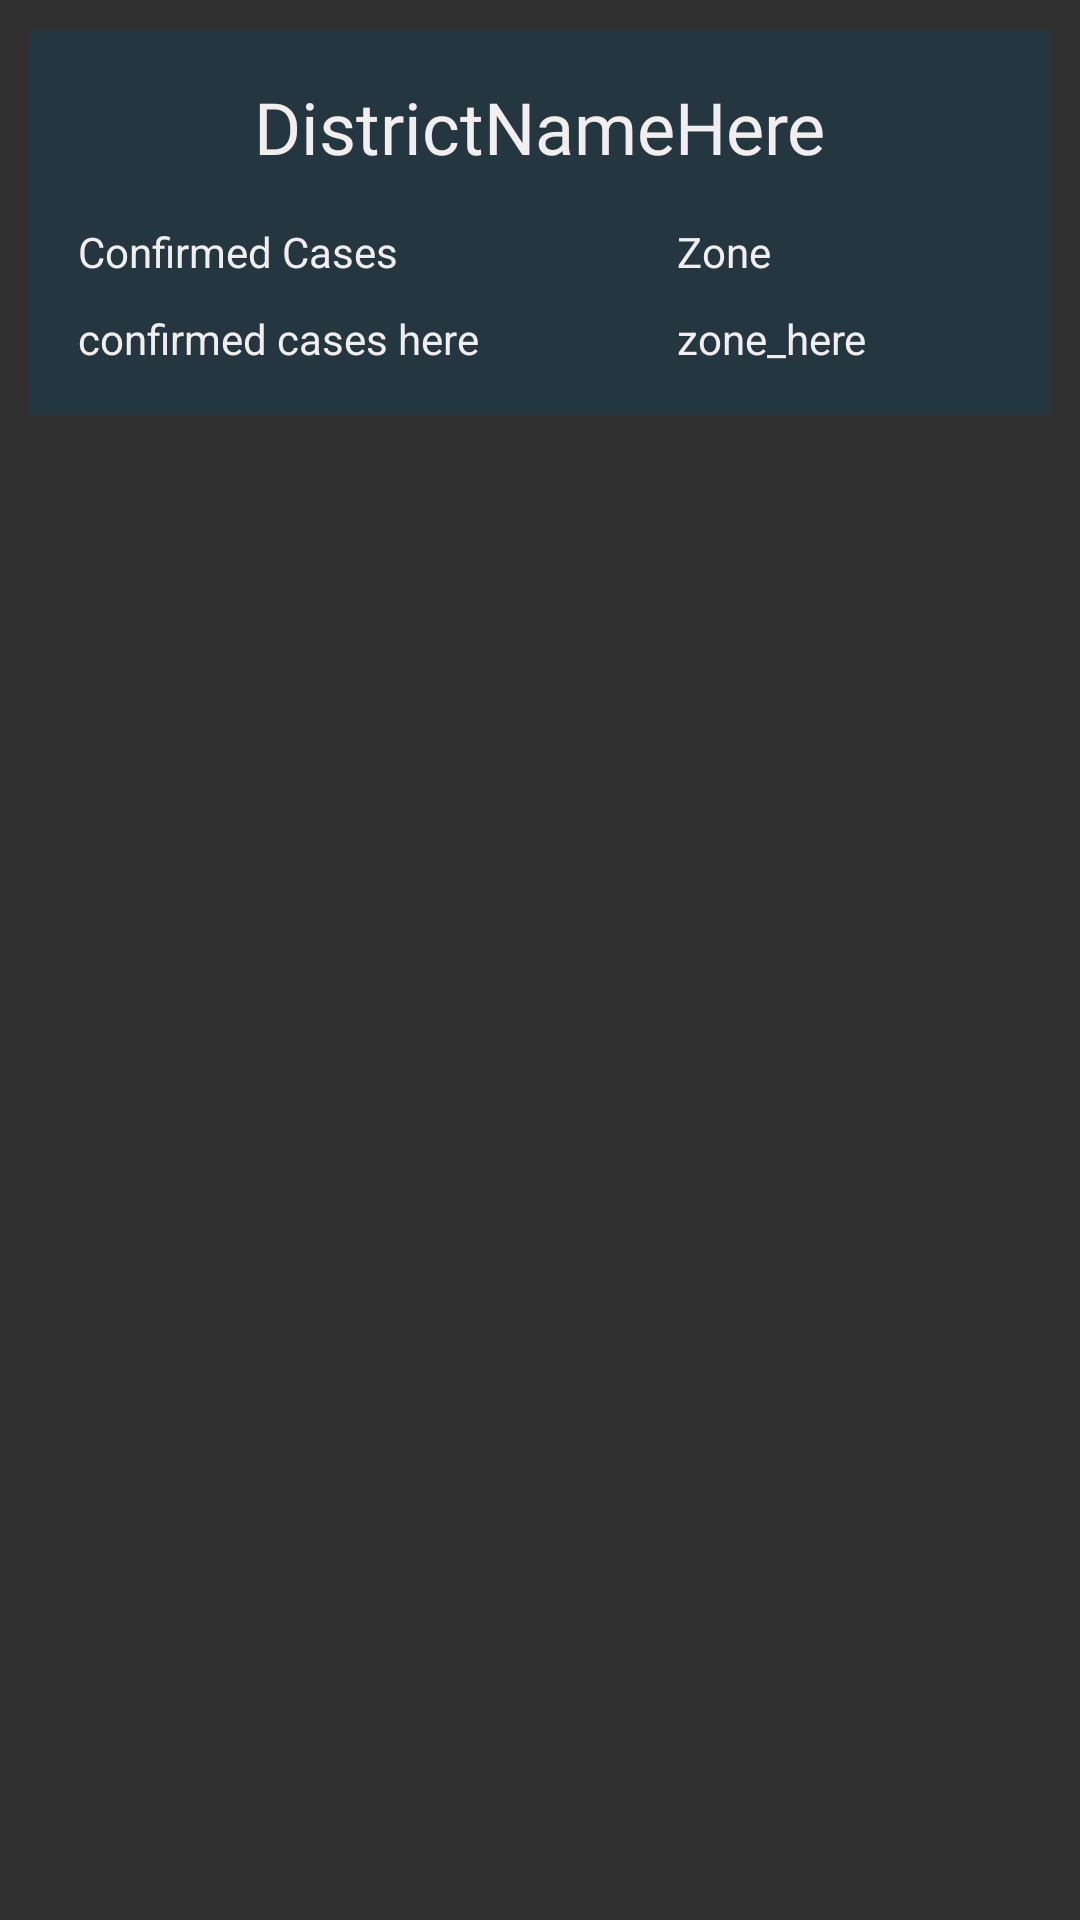

Write the Android layout XML for this screen, with the resource values it uses.
<!-- AndroidManifest.xml: application theme AppTheme -->
<!-- res/layout/district_data.xml -->
<?xml version="1.0" encoding="utf-8"?>
<LinearLayout xmlns:android="http://schemas.android.com/apk/res/android"
    xmlns:app="http://schemas.android.com/apk/res-auto"
    xmlns:tools="http://schemas.android.com/tools"
    android:layout_width="match_parent"
    android:layout_height="wrap_content"
    android:orientation="vertical">

    <androidx.constraintlayout.widget.ConstraintLayout
        android:id="@+id/disctrict_card"
        android:layout_width="match_parent"
        android:layout_height="wrap_content"
        android:layout_marginStart="10dp"
        android:layout_marginLeft="10dp"
        android:layout_marginTop="10dp"
        android:layout_marginEnd="10dp"
        android:background="#FF243640">

        <TextView
            android:id="@+id/district_name"
            android:layout_width="wrap_content"
            android:layout_height="wrap_content"
            android:layout_marginTop="16dp"
            android:fontFamily="@font/courgette"
            android:text="DistrictNameHere"
            android:textColor="#F3EEEE"
            android:textSize="24sp"
            app:layout_constraintEnd_toEndOf="parent"
            app:layout_constraintStart_toStartOf="parent"
            app:layout_constraintTop_toTopOf="parent" />

        <TextView
            android:id="@+id/confirmed_title"
            android:layout_width="wrap_content"
            android:layout_height="wrap_content"
            android:layout_marginStart="16dp"
            android:layout_marginTop="16dp"
            android:text="@string/confirmed_cases"
            android:textColor="#F3EEEE"
            app:layout_constraintStart_toStartOf="parent"
            app:layout_constraintTop_toBottomOf="@+id/district_name" />

        <TextView
            android:id="@+id/zone_title"
            android:layout_width="wrap_content"
            android:layout_height="wrap_content"
            android:layout_marginStart="16dp"
            android:layout_marginEnd="16dp"
            android:text="Zone"
            android:textColor="#F3EEEE"
            app:layout_constraintEnd_toEndOf="parent"
            app:layout_constraintStart_toEndOf="@+id/confirmed_title"
            app:layout_constraintTop_toTopOf="@+id/confirmed_title" />

        <TextView
            android:id="@+id/confirmed_district"
            android:layout_width="wrap_content"
            android:layout_height="wrap_content"
            android:layout_marginTop="10dp"
            android:layout_marginBottom="16dp"
            android:text="@string/confirmed_cases_here"
            android:textColor="#F3EEEE"
            app:layout_constraintBottom_toBottomOf="parent"
            app:layout_constraintStart_toStartOf="@+id/confirmed_title"
            app:layout_constraintTop_toBottomOf="@+id/confirmed_title" />

        <TextView
            android:id="@+id/zone_district"
            android:layout_width="wrap_content"
            android:layout_height="wrap_content"
            android:layout_marginEnd="16dp"
            android:text="zone_here"
            android:textColor="#F3EEEE"
            app:layout_constraintEnd_toEndOf="parent"
            app:layout_constraintHorizontal_bias="0.0"
            app:layout_constraintStart_toStartOf="@+id/zone_title"
            app:layout_constraintTop_toTopOf="@+id/confirmed_district" />
    </androidx.constraintlayout.widget.ConstraintLayout>
</LinearLayout>
<!-- resources referenced by this layout -->
<resources>
  <string name="confirmed_cases">Confirmed Cases</string>
  <string name="confirmed_cases_here">confirmed cases here</string>
  <style name="AppTheme" parent="Theme.AppCompat.NoActionBar">
          
          <item name="colorPrimary">@color/colorPrimary</item>
          <item name="colorPrimaryDark">@color/colorPrimaryDark</item>
          <item name="colorAccent">@color/colorAccent</item>
  
      </style>
  <color name="colorPrimary">#283957</color>
  <color name="colorPrimaryDark">#000000</color>
  <color name="colorAccent">#03DAC5</color>
</resources>
